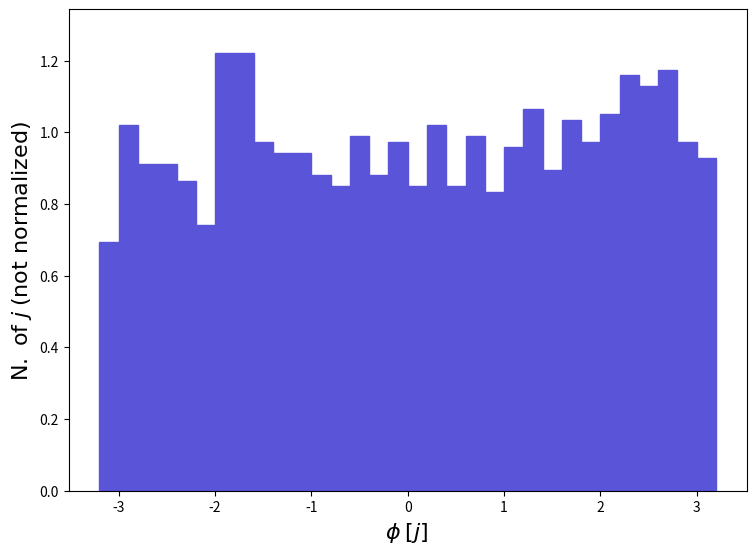

Source code (Python): (Note: this script raises an exception after producing the figure.)
def selection_110():

    # Library import
    import numpy
    import matplotlib
    import matplotlib.pyplot   as plt
    import matplotlib.gridspec as gridspec

    # Library version
    matplotlib_version = matplotlib.__version__
    numpy_version      = numpy.__version__

    # Histo binning
    xBinning = numpy.linspace(-3.2,3.2,33,endpoint=True)

    # Creating data sequence: middle of each bin
    xData = numpy.array([-3.1,-2.9000000000000004,-2.7,-2.5,-2.3000000000000003,-2.1,-1.9000000000000001,-1.7000000000000002,-1.5,-1.3,-1.1,-0.8999999999999999,-0.7000000000000002,-0.5,-0.2999999999999998,-0.10000000000000009,0.10000000000000009,0.2999999999999998,0.5,0.7000000000000002,0.9000000000000004,1.0999999999999996,1.2999999999999998,1.5,1.7000000000000002,1.9000000000000004,2.1000000000000005,2.3,2.5,2.7,2.9000000000000004,3.1000000000000005])

    # Creating weights for histo: y111_PHI_0
    y111_PHI_0_weights = numpy.array([0.6951523,1.019557,0.911422,0.911422,0.8650785,0.7414958,1.220379,1.220379,0.9732133,0.9423176,0.9423176,0.8805263,0.8496306,0.9886611,0.8805263,0.9732133,0.8496306,1.019557,0.8496306,0.9886611,0.8341828,0.9577655,1.0659,0.8959741,1.035005,0.9732133,1.050452,1.158587,1.127692,1.174035,0.9732133,0.9268698])

    # Creating a new Canvas
    fig   = plt.figure(figsize=(8.75,6.25),dpi=80)
    frame = gridspec.GridSpec(1,1)
    pad   = fig.add_subplot(frame[0])

    # Creating a new Stack
    pad.hist(x=xData, bins=xBinning, weights=y111_PHI_0_weights,\
             label="$testset$", histtype="stepfilled", rwidth=1.0,\
             color="#5954d8", edgecolor="#5954d8", linewidth=1, linestyle="solid",\
             bottom=None, cumulative=False, density=False, align="mid", orientation="vertical")


    # Axis
    plt.rc('text',usetex=False)
    plt.xlabel(r"$\phi$ $[ j ]$ ",\
               fontsize=16,color="black")
    plt.ylabel(r"$\mathrm{N.}\ \mathrm{of}\ j$ $(\mathrm{not}\ \mathrm{normalized})$",\
               fontsize=16,color="black")

    # Boundary of y-axis
    ymax=(y111_PHI_0_weights).max()*1.1
    ymin=0 # linear scale
    #ymin=min([x for x in (y111_PHI_0_weights) if x])/100. # log scale
    plt.gca().set_ylim(ymin,ymax)

    # Log/Linear scale for X-axis
    plt.gca().set_xscale("linear")
    #plt.gca().set_xscale("log",nonpositive="clip")

    # Log/Linear scale for Y-axis
    plt.gca().set_yscale("linear")
    #plt.gca().set_yscale("log",nonpositive="clip")

    # Saving the image
    plt.savefig('../../HTML/MadAnalysis5job_0/selection_110.png')
    plt.savefig('../../PDF/MadAnalysis5job_0/selection_110.png')
    plt.savefig('../../DVI/MadAnalysis5job_0/selection_110.eps')

# Running!
if __name__ == '__main__':
    selection_110()
